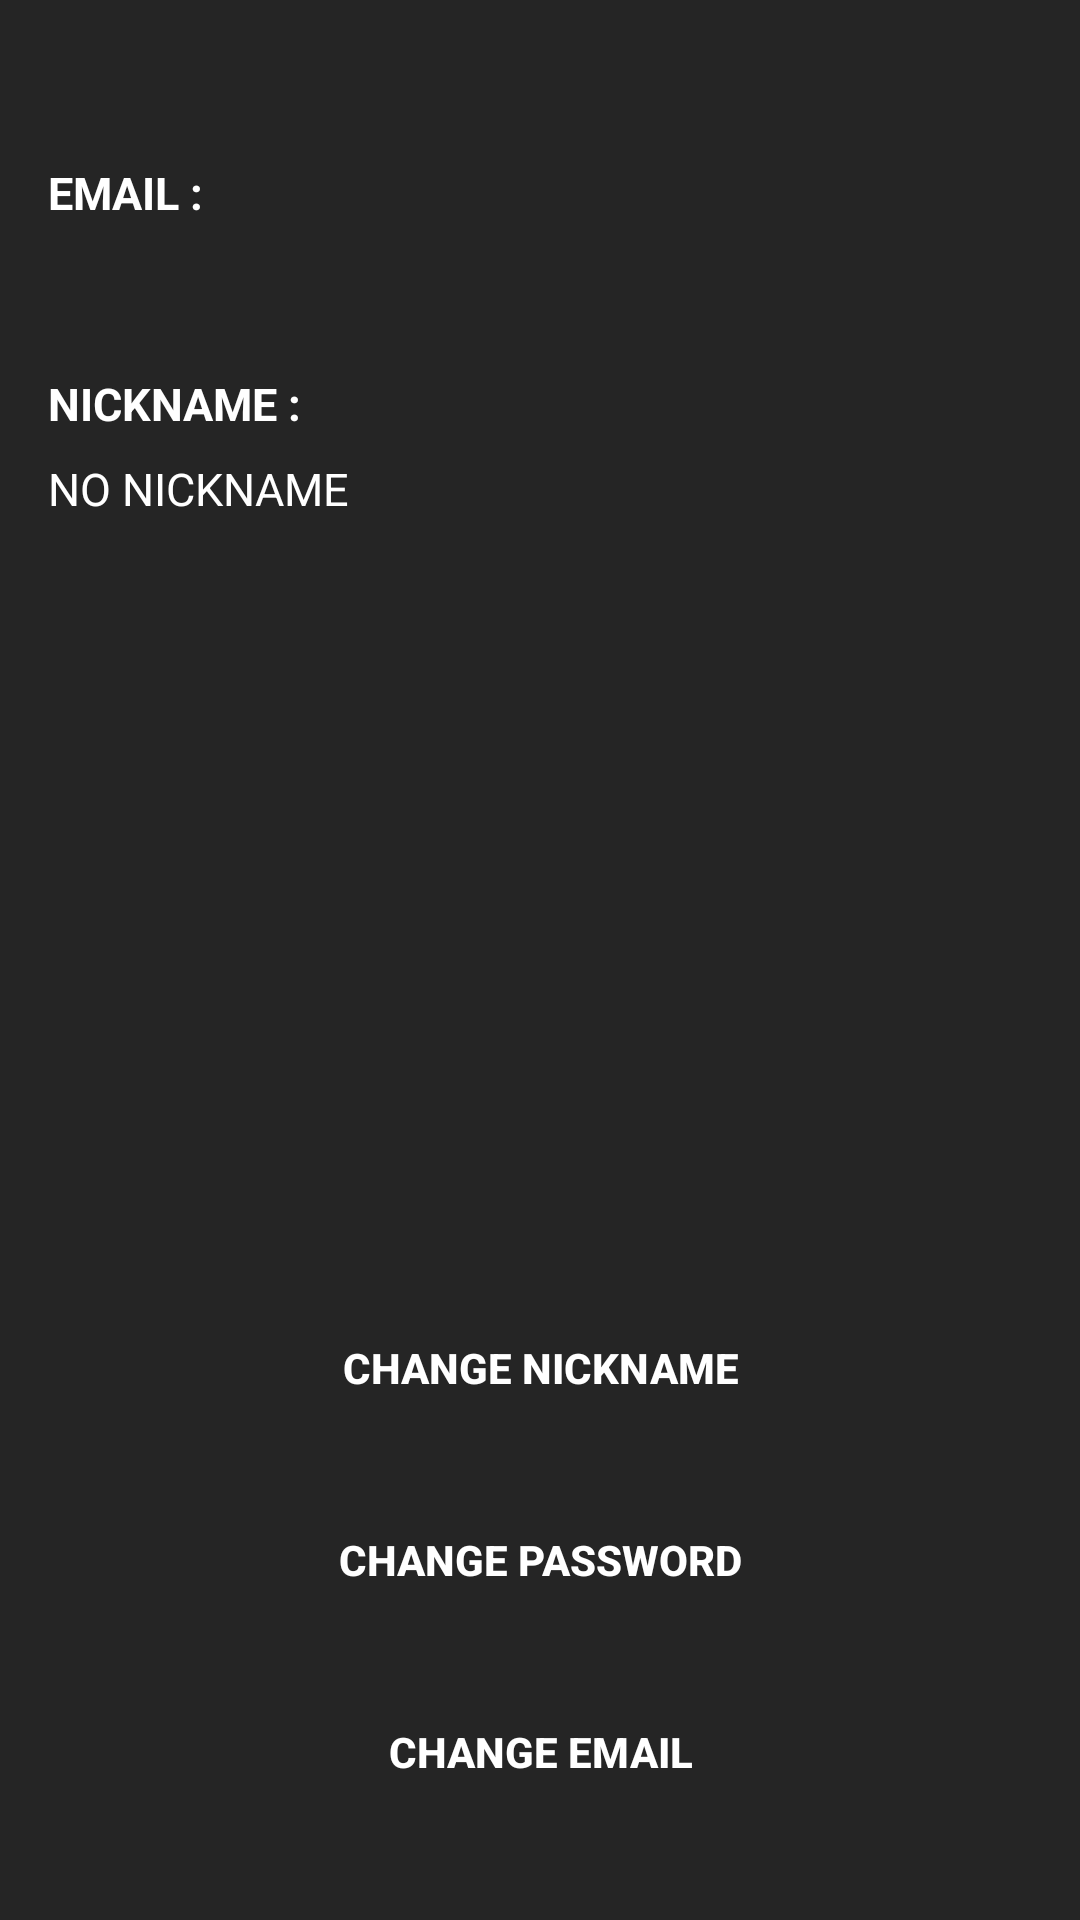

This screen was rendered from an Android layout file. Write that file and the resources it references.
<!-- AndroidManifest.xml: application theme AppTheme -->
<!-- res/layout/layout_edit_profile_fragment.xml -->
<?xml version="1.0" encoding="utf-8"?>
<android.support.constraint.ConstraintLayout
    xmlns:android="http://schemas.android.com/apk/res/android"
    xmlns:app="http://schemas.android.com/apk/res-auto"
    xmlns:tools="http://schemas.android.com/tools"
    android:layout_width="match_parent"
    android:layout_height="match_parent"
    android:background="#252525"
    >

    <Button
        android:id="@+id/change_profile_picture_button"
        android:layout_width="0dp"
        android:layout_height="wrap_content"
        android:layout_marginStart="16dp"
        android:layout_marginTop="8dp"
        android:layout_marginEnd="16dp"
        android:layout_marginBottom="16dp"
        android:background="@drawable/ripple"
        android:text="@string/change_profile_picture"
        android:textColor="#ffffff"
        android:textStyle="bold"
        android:visibility="invisible"
        app:layout_constraintBottom_toTopOf="@+id/change_nickname_button"
        app:layout_constraintEnd_toEndOf="parent"
        app:layout_constraintHorizontal_bias="0.0"
        app:layout_constraintStart_toStartOf="parent"
        app:layout_constraintTop_toBottomOf="@+id/nickname_edit_profile"
        app:layout_constraintVertical_bias="1.0" />

    <Button
        android:id="@+id/change_nickname_button"
        android:layout_width="0dp"
        android:layout_height="wrap_content"
        android:layout_marginStart="16dp"
        android:layout_marginEnd="16dp"
        android:layout_marginBottom="16dp"
        android:background="@drawable/ripple"
        android:text="@string/change_nickname"
        android:textColor="#ffffff"
        android:textStyle="bold"
        app:layout_constraintBottom_toTopOf="@+id/change_password_button"
        app:layout_constraintEnd_toEndOf="parent"
        app:layout_constraintHorizontal_bias="1.0"
        app:layout_constraintStart_toStartOf="parent" />

    <ImageView
        android:id="@+id/imageView2"
        android:layout_width="wrap_content"
        android:layout_height="wrap_content"
        android:layout_marginStart="16dp"
        android:layout_marginTop="8dp"
        app:layout_constraintStart_toStartOf="parent"
        app:layout_constraintTop_toBottomOf="@+id/back_image_edit_profile"
        app:srcCompat="@drawable/rsz_fight_club" />

    <TextView
        android:id="@+id/email_edit_profile"
        style="@style/text_view_highlighted"
        android:layout_width="0dp"
        android:layout_height="26dp"
        android:layout_marginStart="16dp"
        android:layout_marginTop="8dp"
        android:layout_marginEnd="8dp"
        android:textStyle="normal"
        app:layout_constraintEnd_toEndOf="parent"
        app:layout_constraintStart_toStartOf="parent"
        app:layout_constraintTop_toBottomOf="@+id/email_hint_edit_profile"
        tools:text="something@gmail.com" />

    <Button
        android:id="@+id/change_email_button"
        android:layout_width="0dp"
        android:layout_height="wrap_content"
        android:layout_marginStart="16dp"
        android:layout_marginEnd="16dp"
        android:layout_marginBottom="32dp"
        android:background="@drawable/ripple"
        android:text="@string/change_email"
        android:textColor="#ffffff"
        android:textStyle="bold"
        app:layout_constraintBottom_toBottomOf="parent"
        app:layout_constraintEnd_toEndOf="parent"
        app:layout_constraintHorizontal_bias="0.498"
        app:layout_constraintStart_toStartOf="parent" />

    <TextView
        android:id="@+id/email_hint_edit_profile"
        style="@style/text_view_highlighted"
        android:layout_width="wrap_content"
        android:layout_height="wrap_content"
        android:layout_marginStart="16dp"
        android:layout_marginTop="8dp"
        android:text="@string/email"
        app:layout_constraintStart_toStartOf="parent"
        app:layout_constraintTop_toBottomOf="@+id/imageView2" />

    <TextView
        android:id="@+id/textView5"
        style="@style/text_view_highlighted"
        android:layout_width="wrap_content"
        android:layout_height="wrap_content"
        android:layout_marginStart="16dp"
        android:layout_marginTop="16dp"
        android:text="@string/nickname"
        app:layout_constraintStart_toStartOf="parent"
        app:layout_constraintTop_toBottomOf="@+id/email_edit_profile" />

    <TextView
        android:id="@+id/nickname_edit_profile"
        style="@style/text_view_highlighted"
        android:layout_width="0dp"
        android:layout_height="wrap_content"
        android:layout_marginStart="16dp"
        android:layout_marginTop="8dp"
        android:layout_marginEnd="8dp"
        android:text="NO NICKNAME"
        android:textStyle="normal"
        app:layout_constraintEnd_toEndOf="parent"
        app:layout_constraintStart_toStartOf="parent"
        app:layout_constraintTop_toBottomOf="@+id/textView5"
        tools:text="andrei1239" />

    <Button
        android:id="@+id/change_password_button"
        android:layout_width="0dp"
        android:layout_height="wrap_content"
        android:layout_marginStart="16dp"
        android:layout_marginEnd="16dp"
        android:layout_marginBottom="16dp"
        android:background="@drawable/ripple"
        android:text="@string/change_password"
        android:textColor="#ffffff"
        android:textStyle="bold"
        app:layout_constraintBottom_toTopOf="@+id/change_email_button"
        app:layout_constraintEnd_toEndOf="parent"
        app:layout_constraintStart_toStartOf="parent" />

    <ImageView
        android:id="@+id/back_image_edit_profile"
        android:layout_width="30dp"
        android:layout_height="30dp"
        android:layout_marginStart="16dp"
        android:layout_marginTop="8dp"
        android:layout_marginEnd="8dp"
        app:layout_constraintEnd_toEndOf="parent"
        app:layout_constraintHorizontal_bias="0.0"
        app:layout_constraintStart_toStartOf="parent"
        app:layout_constraintTop_toTopOf="parent"
        app:srcCompat="@drawable/ic_arrow_back_white_24dp" />

</android.support.constraint.ConstraintLayout>
<!-- resources referenced by this layout -->
<resources>
  <!-- drawable rsz_fight_club: jpg bitmap (drawable, 12333 bytes) -->
  <string name="change_email">CHANGE EMAIL</string>
  <string name="change_nickname">CHANGE NICKNAME</string>
  <string name="change_password">CHANGE PASSWORD</string>
  <string name="change_profile_picture">CHANGE PROFILE PICTURE</string>
  <string name="email">EMAIL : </string>
  <string name="nickname">NICKNAME : </string>
  <style name="text_view_highlighted">
          <item name="android:textColor">#ffffff</item>
          <item name="android:textSize">15sp</item>
          <item name="android:textStyle">bold</item>
  
      </style>
  <style name="AppTheme" parent="Theme.AppCompat.Light.NoActionBar">
          
          <item name="colorPrimary">@color/colorPrimary</item>
          <item name="colorPrimaryDark">@color/colorPrimaryDark</item>
          <item name="colorAccent">#A5B253</item>
      </style>
  <!-- not gathered from this repository: default colours our renderer supplied (Android Studio template values) -->
  <color name="colorPrimary">#FF6200EE</color>
  <color name="colorPrimaryDark">#FF3700B3</color>
</resources>
